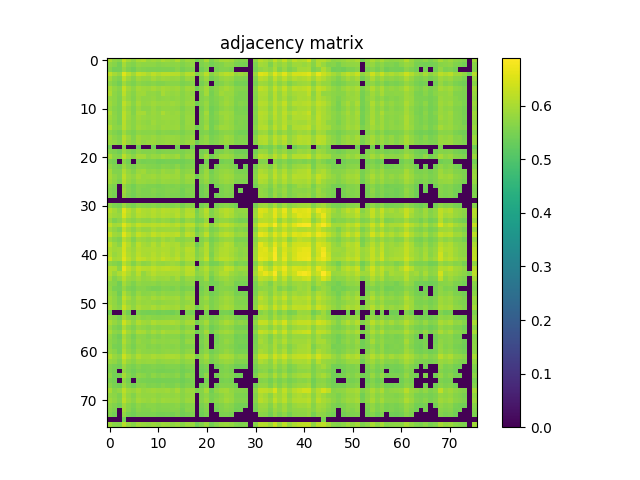

Data behind this chart, as committed beside it:
6.016500000000000181e-01, 5.745999999999999996e-01, 5.667400000000000215e-01, 6.241299999999999626e-01, 5.934300000000000130e-01, 5.760100000000000220e-01, 6.007599999999999607e-01, 6.068900000000000405e-01, 5.835099999999999731e-01, 5.910499999999999643e-01, 5.843899999999999650e-01, 6.014100000000000001e-01, 5.911800000000000388e-01, 5.844000000000000306e-01, 6.045099999999999918e-01, 5.716400000000000370e-01, 5.879299999999999526e-01, 5.821800000000000308e-01, 5.444600000000000550e-01, 5.656299999999999661e-01, 6.002699999999999703e-01, 5.554499999999999993e-01, 5.762399999999999745e-01, 5.944599999999999884e-01
5.745999999999999996e-01, 5.633899999999999464e-01, 5.465600000000000458e-01, 5.965399999999999592e-01, 5.683899999999999508e-01, 5.581099999999999950e-01, 5.774799999999999933e-01, 5.728900000000000103e-01, 5.721100000000000074e-01, 5.721600000000000019e-01, 5.639800000000000368e-01, 5.703000000000000291e-01, 5.718800000000000550e-01, 5.691599999999999993e-01, 5.714299999999999935e-01, 5.599899999999999878e-01, 5.699699999999999767e-01, 5.744500000000000162e-01, 0.000000000000000000e+00, 5.555700000000000083e-01, 5.660300000000000331e-01, 5.466400000000000148e-01, 5.561599999999999877e-01, 5.623700000000000365e-01
5.667400000000000215e-01, 5.465600000000000458e-01, 5.467600000000000238e-01, 5.798999999999999710e-01, 5.576299999999999590e-01, 5.439399999999999791e-01, 5.646799999999999597e-01, 5.580600000000000005e-01, 5.560000000000000497e-01, 5.559899999999999842e-01, 5.527400000000000091e-01, 5.564000000000000057e-01, 5.571899999999999631e-01, 5.524299999999999766e-01, 5.668100000000000360e-01, 5.472599999999999687e-01, 5.595299999999999718e-01, 5.618199999999999861e-01, 0.000000000000000000e+00, 5.436800000000000521e-01, 5.601500000000000368e-01, 0.000000000000000000e+00, 5.479100000000000081e-01, 5.593700000000000339e-01
6.241299999999999626e-01, 5.965399999999999592e-01, 5.798999999999999710e-01, 6.559800000000000075e-01, 6.181299999999999573e-01, 5.903100000000000014e-01, 6.253400000000000070e-01, 6.172999999999999599e-01, 6.014300000000000201e-01, 6.205399999999999805e-01, 6.076599999999999779e-01, 6.194699999999999651e-01, 6.173300000000000454e-01, 6.149499999999999966e-01, 6.130499999999999838e-01, 5.902199999999999669e-01, 6.138599999999999612e-01, 6.104300000000000281e-01, 5.582500000000000240e-01, 5.840999999999999526e-01, 6.193600000000000216e-01, 5.674400000000000555e-01, 5.856400000000000494e-01, 6.055800000000000072e-01
5.934300000000000130e-01, 5.683899999999999508e-01, 5.576299999999999590e-01, 6.181299999999999573e-01, 5.852500000000000480e-01, 5.648900000000000032e-01, 5.909400000000000208e-01, 5.803599999999999870e-01, 5.775900000000000478e-01, 5.928600000000000536e-01, 5.800400000000000000e-01, 5.889100000000000446e-01, 5.854700000000000459e-01, 5.809699999999999864e-01, 5.846000000000000085e-01, 5.643099999999999783e-01, 5.853399999999999714e-01, 5.812100000000000044e-01, 0.000000000000000000e+00, 5.613200000000000411e-01, 5.864300000000000068e-01, 5.466999999999999638e-01, 5.613299999999999956e-01, 5.791600000000000081e-01
5.760100000000000220e-01, 5.581099999999999950e-01, 5.439399999999999791e-01, 5.903100000000000014e-01, 5.648900000000000032e-01, 5.523700000000000276e-01, 5.727299999999999613e-01, 5.636999999999999789e-01, 5.607299999999999507e-01, 5.659899999999999931e-01, 5.582200000000000495e-01, 5.614900000000000446e-01, 5.676999999999999824e-01, 5.659899999999999931e-01, 5.664400000000000546e-01, 5.524999999999999911e-01, 5.624099999999999655e-01, 5.660199999999999676e-01, 0.000000000000000000e+00, 5.489899999999999780e-01, 5.675700000000000189e-01, 0.000000000000000000e+00, 5.522500000000000187e-01, 5.606499999999999817e-01
6.007599999999999607e-01, 5.774799999999999933e-01, 5.646799999999999597e-01, 6.253400000000000070e-01, 5.909400000000000208e-01, 5.727299999999999613e-01, 5.970499999999999696e-01, 5.888900000000000245e-01, 5.851499999999999480e-01, 5.967599999999999572e-01, 5.857299999999999729e-01, 5.964199999999999502e-01, 5.914899999999999602e-01, 5.863000000000000433e-01, 5.925200000000000466e-01, 5.719499999999999584e-01, 5.918600000000000527e-01, 5.886299999999999866e-01, 5.432000000000000162e-01, 5.688999999999999613e-01, 5.928999999999999826e-01, 5.534799999999999720e-01, 5.686299999999999688e-01, 5.862800000000000233e-01
6.068900000000000405e-01, 5.728900000000000103e-01, 5.580600000000000005e-01, 6.172999999999999599e-01, 5.803599999999999870e-01, 5.636999999999999789e-01, 5.888900000000000245e-01, 5.912399999999999878e-01, 5.742399999999999727e-01, 5.785400000000000542e-01, 5.687600000000000433e-01, 5.963000000000000522e-01, 5.824599999999999778e-01, 5.769900000000000029e-01, 5.831800000000000317e-01, 5.658100000000000351e-01, 5.794500000000000206e-01, 5.740800000000000347e-01, 0.000000000000000000e+00, 5.617699999999999916e-01, 5.942199999999999704e-01, 5.483799999999999786e-01, 5.679400000000000004e-01, 5.910999999999999588e-01
5.835099999999999731e-01, 5.721100000000000074e-01, 5.560000000000000497e-01, 6.014300000000000201e-01, 5.775900000000000478e-01, 5.607299999999999507e-01, 5.851499999999999480e-01, 5.742399999999999727e-01, 5.764000000000000234e-01, 5.809600000000000319e-01, 5.691699999999999537e-01, 5.750699999999999701e-01, 5.773200000000000554e-01, 5.737299999999999622e-01, 5.766200000000000214e-01, 5.669199999999999795e-01, 5.770699999999999719e-01, 5.834200000000000497e-01, 0.000000000000000000e+00, 5.624700000000000255e-01, 5.725599999999999579e-01, 5.512500000000000178e-01, 5.617999999999999661e-01, 5.713300000000000045e-01
5.910499999999999643e-01, 5.721600000000000019e-01, 5.559899999999999842e-01, 6.205399999999999805e-01, 5.928600000000000536e-01, 5.659899999999999931e-01, 5.967599999999999572e-01, 5.785400000000000542e-01, 5.809600000000000319e-01, 5.900100000000000344e-01, 5.830199999999999827e-01, 5.869799999999999462e-01, 5.845500000000000140e-01, 5.884099999999999886e-01, 5.840699999999999781e-01, 5.691300000000000248e-01, 5.846400000000000485e-01, 5.867999999999999883e-01, 5.420199999999999463e-01, 5.656400000000000317e-01, 5.835500000000000131e-01, 5.507800000000000473e-01, 5.598600000000000243e-01, 5.788600000000000412e-01
5.843899999999999650e-01, 5.639800000000000368e-01, 5.527400000000000091e-01, 6.076599999999999779e-01, 5.800400000000000000e-01, 5.582099999999999840e-01, 5.857299999999999729e-01, 5.687600000000000433e-01, 5.691699999999999537e-01, 5.830199999999999827e-01, 5.691899999999999737e-01, 5.771100000000000119e-01, 5.772500000000000409e-01, 5.785099999999999687e-01, 5.750399999999999956e-01, 5.590199999999999614e-01, 5.743200000000000527e-01, 5.762500000000000400e-01, 0.000000000000000000e+00, 5.549800000000000288e-01, 5.767900000000000249e-01, 5.418699999999999628e-01, 5.542899999999999494e-01, 5.698100000000000387e-01
6.014100000000000001e-01, 5.703000000000000291e-01, 5.564000000000000057e-01, 6.194699999999999651e-01, 5.888999999999999790e-01, 5.614900000000000446e-01, 5.964199999999999502e-01, 5.963000000000000522e-01, 5.750699999999999701e-01, 5.869799999999999462e-01, 5.771100000000000119e-01, 6.034000000000000474e-01, 5.851699999999999680e-01, 5.814899999999999514e-01, 5.867200000000000193e-01, 5.670800000000000285e-01, 5.818499999999999783e-01, 5.770499999999999519e-01, 0.000000000000000000e+00, 5.592899999999999539e-01, 5.929600000000000426e-01, 5.458499999999999464e-01, 5.656799999999999606e-01, 5.858100000000000529e-01
5.911699999999999733e-01, 5.718800000000000550e-01, 5.571800000000000086e-01, 6.173300000000000454e-01, 5.854800000000000004e-01, 5.677100000000000479e-01, 5.914899999999999602e-01, 5.824599999999999778e-01, 5.773200000000000554e-01, 5.845500000000000140e-01, 5.772500000000000409e-01, 5.851699999999999680e-01, 5.848299999999999610e-01, 5.823500000000000343e-01, 5.837700000000000111e-01, 5.655099999999999572e-01, 5.823700000000000543e-01, 5.819900000000000073e-01, 0.000000000000000000e+00, 5.626900000000000235e-01, 5.857400000000000384e-01, 5.492599999999999705e-01, 5.624200000000000310e-01, 5.783399999999999652e-01
5.844000000000000306e-01, 5.691500000000000448e-01, 5.524400000000000421e-01, 6.149499999999999966e-01, 5.809699999999999864e-01, 5.659899999999999931e-01, 5.863000000000000433e-01, 5.769800000000000484e-01, 5.737299999999999622e-01, 5.884099999999999886e-01, 5.785099999999999687e-01, 5.814899999999999514e-01, 5.823500000000000343e-01, 5.795700000000000296e-01, 5.838700000000000001e-01, 5.626700000000000035e-01, 5.841899999999999871e-01, 5.794599999999999751e-01, 0.000000000000000000e+00, 5.601099999999999968e-01, 5.816099999999999604e-01, 5.464499999999999913e-01, 5.573900000000000521e-01, 5.747499999999999831e-01
6.045099999999999918e-01, 5.714299999999999935e-01, 5.668100000000000360e-01, 6.130499999999999838e-01, 5.846000000000000085e-01, 5.664400000000000546e-01, 5.925300000000000011e-01, 5.831800000000000317e-01, 5.766200000000000214e-01, 5.840699999999999781e-01, 5.750399999999999956e-01, 5.867200000000000193e-01, 5.837700000000000111e-01, 5.838700000000000001e-01, 5.850600000000000245e-01, 5.641699999999999493e-01, 5.801199999999999690e-01, 5.798999999999999710e-01, 5.462700000000000333e-01, 5.624900000000000455e-01, 5.924700000000000522e-01, 5.467699999999999783e-01, 5.692300000000000137e-01, 5.899999999999999689e-01
5.716400000000000370e-01, 5.599899999999999878e-01, 5.472599999999999687e-01, 5.902199999999999669e-01, 5.643099999999999783e-01, 5.524999999999999911e-01, 5.719499999999999584e-01, 5.658100000000000351e-01, 5.669199999999999795e-01, 5.691300000000000248e-01, 5.590199999999999614e-01, 5.670800000000000285e-01, 5.655099999999999572e-01, 5.626700000000000035e-01, 5.641699999999999493e-01, 5.537300000000000555e-01, 5.663300000000000001e-01, 5.692500000000000338e-01, 0.000000000000000000e+00, 5.530000000000000471e-01, 5.608499999999999597e-01, 5.429800000000000182e-01, 5.510899999999999688e-01, 5.640399999999999858e-01
5.879299999999999526e-01, 5.699699999999999767e-01, 5.595299999999999718e-01, 6.138599999999999612e-01, 5.853399999999999714e-01, 5.624099999999999655e-01, 5.918600000000000527e-01, 5.794500000000000206e-01, 5.770699999999999719e-01, 5.846400000000000485e-01, 5.743200000000000527e-01, 5.818499999999999783e-01, 5.823700000000000543e-01, 5.841899999999999871e-01, 5.801199999999999690e-01, 5.663300000000000001e-01, 5.745900000000000452e-01, 5.825599999999999667e-01, 0.000000000000000000e+00, 5.633799999999999919e-01, 5.796900000000000386e-01, 5.498699999999999699e-01, 5.609699999999999687e-01, 5.730499999999999483e-01
5.821800000000000308e-01, 5.744500000000000162e-01, 5.618199999999999861e-01, 6.104300000000000281e-01, 5.812100000000000044e-01, 5.660199999999999676e-01, 5.886299999999999866e-01, 5.740800000000000347e-01, 5.834200000000000497e-01, 5.867999999999999883e-01, 5.762500000000000400e-01, 5.770499999999999519e-01, 5.819900000000000073e-01, 5.794599999999999751e-01, 5.798999999999999710e-01, 5.692500000000000338e-01, 5.825599999999999667e-01, 5.848400000000000265e-01, 5.415999999999999703e-01, 5.672700000000000520e-01, 5.762300000000000200e-01, 5.532000000000000250e-01, 5.608100000000000307e-01, 5.740499999999999492e-01
5.444600000000000550e-01, 0.000000000000000000e+00, 0.000000000000000000e+00, 5.582500000000000240e-01, 0.000000000000000000e+00, 0.000000000000000000e+00, 5.432000000000000162e-01, 0.000000000000000000e+00, 0.000000000000000000e+00, 5.420199999999999463e-01, 0.000000000000000000e+00, 0.000000000000000000e+00, 0.000000000000000000e+00, 0.000000000000000000e+00, 5.462700000000000333e-01, 0.000000000000000000e+00, 0.000000000000000000e+00, 5.415999999999999703e-01, 0.000000000000000000e+00, 0.000000000000000000e+00, 0.000000000000000000e+00, 0.000000000000000000e+00, 0.000000000000000000e+00, 0.000000000000000000e+00
5.656400000000000317e-01, 5.555700000000000083e-01, 5.436800000000000521e-01, 5.840999999999999526e-01, 5.613200000000000411e-01, 5.489899999999999780e-01, 5.688999999999999613e-01, 5.617699999999999916e-01, 5.624700000000000255e-01, 5.656299999999999661e-01, 5.549800000000000288e-01, 5.592899999999999539e-01, 5.626900000000000235e-01, 5.601099999999999968e-01, 5.624900000000000455e-01, 5.530000000000000471e-01, 5.633799999999999919e-01, 5.672700000000000520e-01, 0.000000000000000000e+00, 5.480399999999999716e-01, 5.582700000000000440e-01, 0.000000000000000000e+00, 5.472299999999999942e-01, 5.576699999999999990e-01
6.002699999999999703e-01, 5.660300000000000331e-01, 5.601500000000000368e-01, 6.193600000000000216e-01, 5.864300000000000068e-01, 5.675700000000000189e-01, 5.928999999999999826e-01, 5.942199999999999704e-01, 5.725599999999999579e-01, 5.835500000000000131e-01, 5.767900000000000249e-01, 5.929600000000000426e-01, 5.857400000000000384e-01, 5.816099999999999604e-01, 5.924700000000000522e-01, 5.608499999999999597e-01, 5.796999999999999931e-01, 5.762300000000000200e-01, 0.000000000000000000e+00, 5.582700000000000440e-01, 5.941300000000000470e-01, 5.438800000000000301e-01, 5.672800000000000065e-01, 5.873099999999999987e-01
5.554599999999999538e-01, 5.466400000000000148e-01, 0.000000000000000000e+00, 5.674400000000000555e-01, 5.467100000000000293e-01, 0.000000000000000000e+00, 5.534799999999999720e-01, 5.483799999999999786e-01, 5.512500000000000178e-01, 5.507800000000000473e-01, 5.418600000000000083e-01, 5.458499999999999464e-01, 5.492599999999999705e-01, 5.464499999999999913e-01, 5.467699999999999783e-01, 5.429800000000000182e-01, 5.498699999999999699e-01, 5.532000000000000250e-01, 0.000000000000000000e+00, 0.000000000000000000e+00, 5.438899999999999846e-01, 0.000000000000000000e+00, 0.000000000000000000e+00, 5.455699999999999994e-01
5.762399999999999745e-01, 5.561500000000000332e-01, 5.479100000000000081e-01, 5.856400000000000494e-01, 5.613299999999999956e-01, 5.522399999999999531e-01, 5.686299999999999688e-01, 5.679400000000000004e-01, 5.617999999999999661e-01, 5.598600000000000243e-01, 5.542899999999999494e-01, 5.656799999999999606e-01, 5.624200000000000310e-01, 5.573900000000000521e-01, 5.692300000000000137e-01, 5.510899999999999688e-01, 5.609699999999999687e-01, 5.608100000000000307e-01, 0.000000000000000000e+00, 5.472299999999999942e-01, 5.672800000000000065e-01, 0.000000000000000000e+00, 5.515200000000000102e-01, 5.666099999999999470e-01
5.944599999999999884e-01, 5.623700000000000365e-01, 5.593700000000000339e-01, 6.055800000000000072e-01, 5.791600000000000081e-01, 5.606600000000000472e-01, 5.862800000000000233e-01, 5.910999999999999588e-01, 5.713300000000000045e-01, 5.788600000000000412e-01, 5.698100000000000387e-01, 5.858100000000000529e-01, 5.783399999999999652e-01, 5.747499999999999831e-01, 5.899900000000000144e-01, 5.640399999999999858e-01, 5.730499999999999483e-01, 5.740499999999999492e-01, 0.000000000000000000e+00, 5.576699999999999990e-01, 5.873099999999999987e-01, 5.455699999999999994e-01, 5.666099999999999470e-01, 5.789199999999999902e-01
5.965099999999999847e-01, 5.762399999999999745e-01, 5.612399999999999611e-01, 6.193499999999999561e-01, 5.866599999999999593e-01, 5.750600000000000156e-01, 5.954199999999999493e-01, 5.841699999999999671e-01, 5.855799999999999894e-01, 5.910600000000000298e-01, 5.816099999999999604e-01, 5.877700000000000147e-01, 5.902699999999999614e-01, 5.849600000000000355e-01, 5.882399999999999851e-01, 5.708400000000000141e-01, 5.888600000000000501e-01, 5.861699999999999688e-01, 5.429500000000000437e-01, 5.685299999999999798e-01, 5.874700000000000477e-01, 5.533900000000000485e-01, 5.671300000000000230e-01, 5.824500000000000233e-01
5.916700000000000292e-01, 5.728199999999999958e-01, 5.529699999999999616e-01, 6.101299999999999502e-01, 5.797600000000000531e-01, 5.659300000000000441e-01, 5.871699999999999697e-01, 5.823099999999999943e-01, 5.779400000000000093e-01, 5.818200000000000038e-01, 5.725400000000000489e-01, 5.839800000000000546e-01, 5.804899999999999505e-01, 5.777400000000000313e-01, 5.813099999999999934e-01, 5.658499999999999641e-01, 5.802100000000000035e-01, 5.792000000000000481e-01, 0.000000000000000000e+00, 5.628100000000000325e-01, 5.807600000000000540e-01, 5.508999999999999453e-01, 5.627600000000000380e-01, 5.789100000000000357e-01
5.669999999999999485e-01, 5.533400000000000540e-01, 0.000000000000000000e+00, 5.808499999999999774e-01, 5.577900000000000080e-01, 5.443400000000000460e-01, 5.655200000000000227e-01, 5.608300000000000507e-01, 5.562700000000000422e-01, 5.565400000000000347e-01, 5.507499999999999618e-01, 5.571700000000000541e-01, 5.580500000000000460e-01, 5.568899999999999961e-01, 5.610000000000000542e-01, 5.496199999999999974e-01, 5.571199999999999486e-01, 5.594599999999999573e-01, 0.000000000000000000e+00, 5.437100000000000266e-01, 5.569600000000000106e-01, 0.000000000000000000e+00, 5.458300000000000374e-01, 5.569699999999999651e-01
5.614200000000000301e-01, 5.501800000000000024e-01, 0.000000000000000000e+00, 5.890199999999999880e-01, 5.608999999999999542e-01, 5.478600000000000136e-01, 5.654799999999999827e-01, 5.552399999999999558e-01, 5.576499999999999790e-01, 5.648600000000000287e-01, 5.562799999999999967e-01, 5.556900000000000173e-01, 5.621199999999999530e-01, 5.627699999999999925e-01, 5.584400000000000475e-01, 5.464799999999999658e-01, 5.616600000000000481e-01, 5.611199999999999521e-01, 0.000000000000000000e+00, 5.429500000000000437e-01, 5.580399999999999805e-01, 0.000000000000000000e+00, 0.000000000000000000e+00, 5.527600000000000291e-01
5.606400000000000272e-01, 5.479800000000000226e-01, 0.000000000000000000e+00, 5.809699999999999864e-01, 5.567999999999999616e-01, 5.451200000000000490e-01, 5.625200000000000200e-01, 5.562799999999999967e-01, 5.554400000000000448e-01, 5.578999999999999515e-01, 5.503000000000000114e-01, 5.534900000000000375e-01, 5.580199999999999605e-01, 5.551199999999999468e-01, 5.563200000000000367e-01, 5.466800000000000548e-01, 5.559899999999999842e-01, 5.592200000000000504e-01, 0.000000000000000000e+00, 5.419500000000000428e-01, 5.542700000000000404e-01, 0.000000000000000000e+00, 5.417899999999999938e-01, 5.524200000000000221e-01
0.000000000000000000e+00, 0.000000000000000000e+00, 0.000000000000000000e+00, 0.000000000000000000e+00, 0.000000000000000000e+00, 0.000000000000000000e+00, 0.000000000000000000e+00, 0.000000000000000000e+00, 0.000000000000000000e+00, 0.000000000000000000e+00, 0.000000000000000000e+00, 0.000000000000000000e+00, 0.000000000000000000e+00, 0.000000000000000000e+00, 0.000000000000000000e+00, 0.000000000000000000e+00, 0.000000000000000000e+00, 0.000000000000000000e+00, 0.000000000000000000e+00, 0.000000000000000000e+00, 0.000000000000000000e+00, 0.000000000000000000e+00, 0.000000000000000000e+00, 0.000000000000000000e+00
5.712399999999999700e-01, 5.534299999999999775e-01, 5.487300000000000511e-01, 5.852300000000000280e-01, 5.607699999999999907e-01, 5.496699999999999919e-01, 5.694099999999999717e-01, 5.633099999999999774e-01, 5.607100000000000417e-01, 5.659899999999999931e-01, 5.585499999999999909e-01, 5.642099999999999893e-01, 5.605700000000000127e-01, 5.581800000000000095e-01, 5.681800000000000184e-01, 5.507100000000000328e-01, 5.674500000000000099e-01, 5.643099999999999783e-01, 0.000000000000000000e+00, 5.474200000000000177e-01, 5.644500000000000073e-01, 0.000000000000000000e+00, 5.494900000000000340e-01, 5.617499999999999716e-01
6.168599999999999639e-01, 5.941499999999999559e-01, 5.760300000000000420e-01, 6.547500000000000542e-01, 6.156399999999999650e-01, 5.897400000000000420e-01, 6.215100000000000069e-01, 6.048299999999999788e-01, 6.013399999999999856e-01, 6.128099999999999659e-01, 6.008400000000000407e-01, 6.166700000000000514e-01, 6.109099999999999531e-01, 6.040900000000000158e-01, 6.115099999999999980e-01, 5.850800000000000445e-01, 6.099499999999999922e-01, 6.054399999999999782e-01, 5.492399999999999505e-01, 5.820300000000000473e-01, 6.153399999999999981e-01, 5.603099999999999747e-01, 5.838700000000000001e-01, 6.053899999999999837e-01
6.033399999999999874e-01, 5.873199999999999532e-01, 5.842800000000000216e-01, 6.475899999999999990e-01, 6.071299999999999475e-01, 5.857099999999999529e-01, 6.138900000000000468e-01, 6.043199999999999683e-01, 5.987099999999999644e-01, 6.105800000000000116e-01, 5.995000000000000329e-01, 6.092699999999999783e-01, 6.039299999999999669e-01, 5.986700000000000355e-01, 6.127299999999999969e-01, 5.877999999999999892e-01, 6.125399999999999734e-01, 6.089499999999999913e-01, 5.567100000000000382e-01, 5.794399999999999551e-01, 6.076399999999999579e-01, 5.607299999999999507e-01, 5.813300000000000134e-01, 5.966299999999999937e-01
5.861399999999999944e-01, 5.559300000000000352e-01, 5.698299999999999477e-01, 6.074199999999999600e-01, 5.770499999999999519e-01, 5.664799999999999836e-01, 5.839400000000000146e-01, 5.754200000000000426e-01, 5.729199999999999848e-01, 5.821699999999999653e-01, 5.738100000000000422e-01, 5.836999999999999966e-01, 5.767600000000000504e-01, 5.679300000000000459e-01, 5.806999999999999940e-01, 5.602000000000000313e-01, 5.828999999999999737e-01, 5.740300000000000402e-01, 5.449399999999999800e-01, 5.541300000000000114e-01, 5.824200000000000488e-01, 0.000000000000000000e+00, 5.625499999999999945e-01, 5.784399999999999542e-01
6.232799999999999452e-01, 5.933599999999999985e-01, 6.000900000000000123e-01, 6.556699999999999751e-01, 6.197200000000000486e-01, 6.004000000000000448e-01, 6.259000000000000119e-01, 6.144300000000000317e-01, 6.125899999999999679e-01, 6.180099999999999483e-01, 6.126200000000000534e-01, 6.210200000000000164e-01, 6.167300000000000004e-01, 6.063499999999999446e-01, 6.169599999999999529e-01, 5.971800000000000441e-01, 6.186700000000000532e-01, 6.172600000000000309e-01, 5.716599999999999460e-01, 5.902500000000000524e-01, 6.184600000000000097e-01, 5.664099999999999691e-01, 5.936799999999999855e-01, 6.148500000000000076e-01
5.938700000000000090e-01, 5.763599999999999834e-01, 5.589800000000000324e-01, 6.237599999999999811e-01, 5.903800000000000159e-01, 5.696299999999999697e-01, 5.953699999999999548e-01, 5.799900000000000055e-01, 5.819100000000000383e-01, 5.977999999999999980e-01, 5.864899999999999558e-01, 5.898999999999999799e-01, 5.885700000000000376e-01, 5.883899999999999686e-01, 5.911999999999999478e-01, 5.682399999999999674e-01, 5.954199999999999493e-01, 5.887200000000000211e-01, 5.420199999999999463e-01, 5.678699999999999859e-01, 5.883599999999999941e-01, 5.506100000000000438e-01, 5.614099999999999646e-01, 5.835399999999999476e-01
6.255399999999999849e-01, 5.925599999999999756e-01, 5.819400000000000128e-01, 6.594100000000000517e-01, 6.193499999999999561e-01, 5.899900000000000144e-01, 6.253999999999999559e-01, 6.093600000000000128e-01, 6.022399999999999975e-01, 6.268299999999999983e-01, 6.099700000000000122e-01, 6.216199999999999504e-01, 6.157099999999999795e-01, 6.137799999999999923e-01, 6.203199999999999825e-01, 5.870999999999999552e-01, 6.210099999999999509e-01, 6.111199999999999966e-01, 5.608600000000000252e-01, 5.843899999999999650e-01, 6.217200000000000504e-01, 5.636700000000000044e-01, 5.833399999999999697e-01, 6.074399999999999800e-01
5.883500000000000396e-01, 5.679899999999999949e-01, 5.571700000000000541e-01, 6.169200000000000239e-01, 5.912899999999999823e-01, 5.583700000000000330e-01, 5.916900000000000492e-01, 5.841899999999999871e-01, 5.740600000000000147e-01, 5.871499999999999497e-01, 5.756400000000000405e-01, 5.949400000000000244e-01, 5.795400000000000551e-01, 5.889299999999999535e-01, 5.713300000000000045e-01, 5.661300000000000221e-01, 5.784500000000000197e-01, 5.787700000000000067e-01, 0.000000000000000000e+00, 5.596400000000000263e-01, 5.784399999999999542e-01, 5.463200000000000278e-01, 5.587900000000000089e-01, 5.787200000000000122e-01
6.201600000000000446e-01, 5.896000000000000130e-01, 5.684900000000000508e-01, 6.461599999999999566e-01, 6.094199999999999617e-01, 5.768699999999999939e-01, 6.190499999999999892e-01, 5.979499999999999815e-01, 5.890499999999999625e-01, 6.092499999999999583e-01, 5.874800000000000022e-01, 6.151499999999999746e-01, 6.060900000000000176e-01, 5.987900000000000444e-01, 6.056399999999999562e-01, 5.806599999999999540e-01, 5.962699999999999667e-01, 5.986900000000000555e-01, 5.406999999999999584e-01, 5.711199999999999610e-01, 6.105000000000000426e-01, 5.560500000000000442e-01, 5.816000000000000059e-01, 5.963199999999999612e-01
6.056700000000000417e-01, 5.919799999999999507e-01, 5.949200000000000044e-01, 6.450200000000000378e-01, 6.031300000000000550e-01, 5.866200000000000303e-01, 6.140600000000000502e-01, 6.034000000000000474e-01, 6.031900000000000039e-01, 6.085899999999999643e-01, 5.984800000000000120e-01, 6.085800000000000098e-01, 6.059900000000000286e-01, 5.929600000000000426e-01, 6.085599999999999898e-01, 5.905500000000000194e-01, 6.142900000000000027e-01, 6.097099999999999742e-01, 5.594200000000000284e-01, 5.859900000000000109e-01, 6.096200000000000507e-01, 5.626700000000000035e-01, 5.863899999999999668e-01, 6.037299999999999889e-01
6.098999999999999977e-01, 5.828299999999999592e-01, 5.953800000000000203e-01, 6.481099999999999639e-01, 6.074000000000000510e-01, 5.879299999999999526e-01, 6.182800000000000518e-01, 6.021600000000000286e-01, 5.995200000000000529e-01, 6.122499999999999609e-01, 5.994300000000000184e-01, 6.137700000000000378e-01, 6.062699999999999756e-01, 5.936700000000000310e-01, 6.112600000000000255e-01, 5.866500000000000048e-01, 6.099999999999999867e-01, 6.075599999999999890e-01, 5.617400000000000171e-01, 5.804599999999999760e-01, 6.128500000000000059e-01, 5.544900000000000384e-01, 5.877700000000000147e-01, 6.064100000000000046e-01
6.361799999999999677e-01, 5.933300000000000241e-01, 5.983399999999999830e-01, 6.583099999999999508e-01, 6.188500000000000112e-01, 5.946099999999999719e-01, 6.284199999999999786e-01, 6.204399999999999915e-01, 6.075099999999999945e-01, 6.190900000000000292e-01, 6.065399999999999681e-01, 6.294800000000000395e-01, 6.168900000000000494e-01, 6.067799999999999860e-01, 6.200299999999999701e-01, 5.952499999999999458e-01, 6.120299999999999629e-01, 6.119900000000000340e-01, 5.701100000000000056e-01, 5.899499999999999744e-01, 6.270599999999999508e-01, 5.647600000000000398e-01, 5.987599999999999589e-01, 6.190799999999999637e-01
5.759100000000000330e-01, 5.642700000000000493e-01, 5.531899999999999595e-01, 6.179000000000000048e-01, 5.875299999999999967e-01, 5.603700000000000347e-01, 5.895200000000000440e-01, 5.707499999999999796e-01, 5.752800000000000136e-01, 5.940199999999999925e-01, 5.803599999999999870e-01, 5.775799999999999823e-01, 5.824000000000000288e-01, 5.877400000000000402e-01, 5.824300000000000033e-01, 5.622899999999999565e-01, 5.871100000000000207e-01, 5.864399999999999613e-01, 0.000000000000000000e+00, 5.596200000000000063e-01, 5.767200000000000104e-01, 5.463200000000000278e-01, 5.517999999999999572e-01, 5.687600000000000433e-01
6.095599999999999907e-01, 6.047000000000000153e-01, 5.710399999999999920e-01, 6.645900000000000141e-01, 6.209999999999999964e-01, 5.956500000000000128e-01, 6.274600000000000177e-01, 6.130999999999999783e-01, 6.091199999999999948e-01, 6.234399999999999942e-01, 6.089400000000000368e-01, 6.176700000000000523e-01, 6.204100000000000170e-01, 6.161400000000000210e-01, 6.126000000000000334e-01, 5.973300000000000276e-01, 6.182900000000000063e-01, 6.175300000000000233e-01, 5.588400000000000034e-01, 5.889199999999999990e-01, 6.111799999999999455e-01, 5.742599999999999927e-01, 5.850300000000000500e-01, 5.976500000000000146e-01
6.094199999999999617e-01, 5.824599999999999778e-01, 6.057500000000000107e-01, 6.340400000000000480e-01, 6.059200000000000141e-01, 5.814099999999999824e-01, 6.151499999999999746e-01, 5.786400000000000432e-01, 5.961400000000000032e-01, 6.122900000000000009e-01, 6.000900000000000123e-01, 6.028499999999999970e-01, 6.000499999999999723e-01, 5.997400000000000508e-01, 6.028200000000000225e-01, 5.887700000000000156e-01, 6.147599999999999731e-01, 6.094000000000000528e-01, 5.701699999999999546e-01, 5.802899999999999725e-01, 5.992199999999999749e-01, 5.582300000000000040e-01, 5.832399999999999807e-01, 6.035700000000000509e-01
5.931100000000000261e-01, 5.620600000000000041e-01, 5.779800000000000493e-01, 6.150600000000000511e-01, 5.852399999999999824e-01, 5.788999999999999702e-01, 5.947900000000000409e-01, 5.784200000000000452e-01, 5.820199999999999818e-01, 5.928299999999999681e-01, 5.844799999999999995e-01, 5.853399999999999714e-01, 5.894500000000000295e-01, 5.752599999999999936e-01, 5.952600000000000113e-01, 5.656900000000000261e-01, 5.870999999999999552e-01, 5.822300000000000253e-01, 5.543599999999999639e-01, 5.621899999999999675e-01, 5.938200000000000145e-01, 5.439399999999999791e-01, 5.710899999999999865e-01, 5.825500000000000123e-01
5.716400000000000370e-01, 5.649100000000000232e-01, 5.433099999999999596e-01, 5.972899999999999876e-01, 5.714399999999999480e-01, 5.557299999999999462e-01, 5.766099999999999559e-01, 5.700100000000000167e-01, 5.691699999999999537e-01, 5.730699999999999683e-01, 5.642200000000000548e-01, 5.713000000000000300e-01, 5.700800000000000312e-01, 5.694200000000000372e-01, 5.695999999999999952e-01, 5.581000000000000405e-01, 5.693399999999999572e-01, 5.721600000000000019e-01, 0.000000000000000000e+00, 5.561000000000000387e-01, 5.639399999999999968e-01, 5.451000000000000290e-01, 5.511099999999999888e-01, 5.633299999999999974e-01
5.769300000000000539e-01, 5.514700000000000157e-01, 5.458199999999999719e-01, 5.818100000000000493e-01, 5.565299999999999692e-01, 5.495799999999999574e-01, 5.639300000000000423e-01, 5.657299999999999551e-01, 5.575999999999999845e-01, 5.521399999999999642e-01, 5.510000000000000453e-01, 5.628499999999999615e-01, 5.581899999999999640e-01, 5.546999999999999709e-01, 5.652800000000000047e-01, 5.490800000000000125e-01, 5.561000000000000387e-01, 5.574999999999999956e-01, 0.000000000000000000e+00, 5.452299999999999924e-01, 5.631599999999999939e-01, 0.000000000000000000e+00, 5.524000000000000021e-01, 5.640300000000000313e-01
5.832699999999999552e-01, 5.688600000000000323e-01, 5.409399999999999764e-01, 6.045700000000000518e-01, 5.743200000000000527e-01, 5.574500000000000011e-01, 5.832100000000000062e-01, 5.681599999999999984e-01, 5.685000000000000053e-01, 5.780600000000000183e-01, 5.674900000000000500e-01, 5.770800000000000374e-01, 5.731300000000000283e-01, 5.722000000000000419e-01, 5.758299999999999530e-01, 5.594099999999999628e-01, 5.786299999999999777e-01, 5.756499999999999950e-01, 0.000000000000000000e+00, 5.544900000000000384e-01, 5.687799999999999523e-01, 5.438800000000000301e-01, 5.524900000000000366e-01, 5.694599999999999662e-01
5.940199999999999925e-01, 5.746200000000000196e-01, 5.543200000000000349e-01, 6.244499999999999496e-01, 5.927599999999999536e-01, 5.694799999999999862e-01, 5.980499999999999705e-01, 5.865599999999999703e-01, 5.808999999999999719e-01, 5.968099999999999516e-01, 5.865000000000000213e-01, 5.957799999999999763e-01, 5.886200000000000321e-01, 5.896299999999999875e-01, 5.943300000000000249e-01, 5.694599999999999662e-01, 5.900100000000000344e-01, 5.848400000000000265e-01, 0.000000000000000000e+00, 5.660800000000000276e-01, 5.887400000000000411e-01, 5.525299999999999656e-01, 5.636799999999999589e-01, 5.827700000000000102e-01
5.897999999999999909e-01, 5.756200000000000205e-01, 5.548600000000000199e-01, 6.103300000000000392e-01, 5.805700000000000305e-01, 5.703899999999999526e-01, 5.878900000000000237e-01, 5.799400000000000110e-01, 5.827700000000000102e-01, 5.781100000000000128e-01, 5.734700000000000353e-01, 5.768799999999999484e-01, 5.810999999999999499e-01, 5.793800000000000061e-01, 5.871699999999999697e-01, 5.698800000000000532e-01, 5.775900000000000478e-01, 5.850999999999999535e-01, 0.000000000000000000e+00, 5.666700000000000070e-01, 5.783000000000000362e-01, 5.523599999999999621e-01, 5.679800000000000404e-01, 5.818600000000000438e-01
6.028700000000000170e-01, 5.789299999999999446e-01, 5.644900000000000473e-01, 6.308700000000000419e-01, 5.971199999999999841e-01, 5.751199999999999646e-01, 6.023500000000000520e-01, 5.914000000000000368e-01, 5.873300000000000187e-01, 6.018900000000000361e-01, 5.888200000000000101e-01, 6.007500000000000062e-01, 5.947400000000000464e-01, 5.911899999999999933e-01, 5.958799999999999653e-01, 5.742500000000000382e-01, 5.964899999999999647e-01, 5.908099999999999463e-01, 5.466100000000000403e-01, 5.709800000000000431e-01, 5.944399999999999684e-01, 5.552700000000000413e-01, 5.698600000000000332e-01, 5.885599999999999721e-01
5.469199999999999617e-01, 0.000000000000000000e+00, 0.000000000000000000e+00, 5.746999999999999886e-01, 5.463299999999999823e-01, 0.000000000000000000e+00, 5.545499999999999874e-01, 5.478199999999999736e-01, 5.445999999999999730e-01, 5.479000000000000536e-01, 5.430500000000000327e-01, 5.481800000000000006e-01, 5.456600000000000339e-01, 5.435699999999999976e-01, 5.531700000000000506e-01, 0.000000000000000000e+00, 5.532099999999999795e-01, 5.515900000000000247e-01, 0.000000000000000000e+00, 0.000000000000000000e+00, 5.481399999999999606e-01, 0.000000000000000000e+00, 0.000000000000000000e+00, 5.478399999999999936e-01
5.767499999999999849e-01, 5.657400000000000206e-01, 5.480899999999999661e-01, 5.951400000000000023e-01, 5.694099999999999717e-01, 5.584599999999999564e-01, 5.766400000000000414e-01, 5.672899999999999610e-01, 5.720300000000000384e-01, 5.683300000000000018e-01, 5.649499999999999522e-01, 5.663099999999999801e-01, 5.692099999999999937e-01, 5.692599999999999882e-01, 5.729300000000000503e-01, 5.599800000000000333e-01, 5.714700000000000335e-01, 5.749999999999999556e-01, 0.000000000000000000e+00, 5.573099999999999721e-01, 5.662599999999999856e-01, 5.452599999999999669e-01, 5.550599999999999978e-01, 5.682099999999999929e-01
6.026500000000000190e-01, 5.799499999999999655e-01, 5.650300000000000322e-01, 6.366600000000000037e-01, 6.015899999999999581e-01, 5.750699999999999701e-01, 6.084100000000000064e-01, 5.903300000000000214e-01, 5.863599999999999923e-01, 6.048599999999999532e-01, 5.930999999999999606e-01, 5.970800000000000551e-01, 5.975599999999999801e-01, 6.011900000000000022e-01, 5.938600000000000545e-01, 5.774200000000000443e-01, 5.968599999999999461e-01, 5.972600000000000131e-01, 5.482900000000000551e-01, 5.724599999999999689e-01, 5.956700000000000328e-01, 5.575599999999999445e-01, 5.672700000000000520e-01, 5.846999999999999975e-01
5.826000000000000068e-01, 5.603599999999999692e-01, 5.471899999999999542e-01, 6.024399999999999755e-01, 5.730300000000000393e-01, 5.573900000000000521e-01, 5.796200000000000241e-01, 5.716999999999999860e-01, 5.656999999999999806e-01, 5.744200000000000417e-01, 5.682700000000000529e-01, 5.733599999999999808e-01, 5.726999999999999869e-01, 5.735999999999999988e-01, 5.770999999999999464e-01, 5.564500000000000002e-01, 5.723500000000000254e-01, 5.691899999999999737e-01, 0.000000000000000000e+00, 5.527900000000000036e-01, 5.758400000000000185e-01, 5.413499999999999979e-01, 5.538199999999999790e-01, 5.692000000000000393e-01
5.998700000000000143e-01, 5.720300000000000384e-01, 5.639499999999999513e-01, 6.304999999999999494e-01, 5.925000000000000266e-01, 5.706499999999999906e-01, 6.014699999999999491e-01, 5.955500000000000238e-01, 5.791600000000000081e-01, 5.954800000000000093e-01, 5.826700000000000212e-01, 6.017200000000000326e-01, 5.917999999999999927e-01, 5.878799999999999581e-01, 5.917799999999999727e-01, 5.720399999999999929e-01, 5.876700000000000257e-01, 5.838400000000000256e-01, 5.434200000000000141e-01, 5.630199999999999649e-01, 5.967700000000000227e-01, 5.460700000000000554e-01, 5.697499999999999787e-01, 5.863699999999999468e-01
5.777799999999999603e-01, 5.572700000000000431e-01, 5.405200000000000005e-01, 5.972600000000000131e-01, 5.684799999999999853e-01, 5.492399999999999505e-01, 5.737400000000000277e-01, 5.687299999999999578e-01, 5.603000000000000203e-01, 5.705400000000000471e-01, 5.611199999999999521e-01, 5.712800000000000100e-01, 5.671899999999999720e-01, 5.664700000000000291e-01, 5.680699999999999639e-01, 5.509699999999999598e-01, 5.676600000000000534e-01, 5.648600000000000287e-01, 0.000000000000000000e+00, 5.487400000000000055e-01, 5.685900000000000398e-01, 0.000000000000000000e+00, 5.468199999999999728e-01, 5.652899999999999592e-01
5.730499999999999483e-01, 5.596900000000000208e-01, 5.475299999999999612e-01, 6.070499999999999785e-01, 5.758799999999999475e-01, 5.552500000000000213e-01, 5.808400000000000230e-01, 5.691899999999999737e-01, 5.658699999999999841e-01, 5.800499999999999545e-01, 5.726799999999999669e-01, 5.751699999999999591e-01, 5.733800000000000008e-01, 5.752699999999999481e-01, 5.765200000000000324e-01, 5.555400000000000338e-01, 5.795200000000000351e-01, 5.747600000000000486e-01, 0.000000000000000000e+00, 5.531800000000000050e-01, 5.732199999999999518e-01, 0.000000000000000000e+00, 5.485700000000000021e-01, 5.642500000000000293e-01
5.765000000000000124e-01, 5.502700000000000369e-01, 5.468199999999999728e-01, 5.943399999999999794e-01, 5.661500000000000421e-01, 5.520699999999999497e-01, 5.731699999999999573e-01, 5.734099999999999753e-01, 5.606400000000000272e-01, 5.669499999999999540e-01, 5.604700000000000237e-01, 5.691199999999999593e-01, 5.658499999999999641e-01, 5.651199999999999557e-01, 5.708699999999999886e-01, 5.542899999999999494e-01, 5.613200000000000411e-01, 5.626400000000000290e-01, 0.000000000000000000e+00, 5.484099999999999531e-01, 5.709199999999999831e-01, 0.000000000000000000e+00, 5.532899999999999485e-01, 5.651399999999999757e-01
5.798799999999999510e-01, 5.658900000000000041e-01, 5.465200000000000058e-01, 6.055300000000000127e-01, 5.740899999999999892e-01, 5.589899999999999869e-01, 5.820300000000000473e-01, 5.718100000000000405e-01, 5.693500000000000227e-01, 5.726499999999999924e-01, 5.677600000000000424e-01, 5.715299999999999825e-01, 5.747400000000000286e-01, 5.729800000000000448e-01, 5.741399999999999837e-01, 5.585599999999999454e-01, 5.712099999999999955e-01, 5.748400000000000176e-01, 0.000000000000000000e+00, 5.552700000000000413e-01, 5.732000000000000428e-01, 5.417600000000000193e-01, 5.563599999999999657e-01, 5.668400000000000105e-01
... 15 more rows
